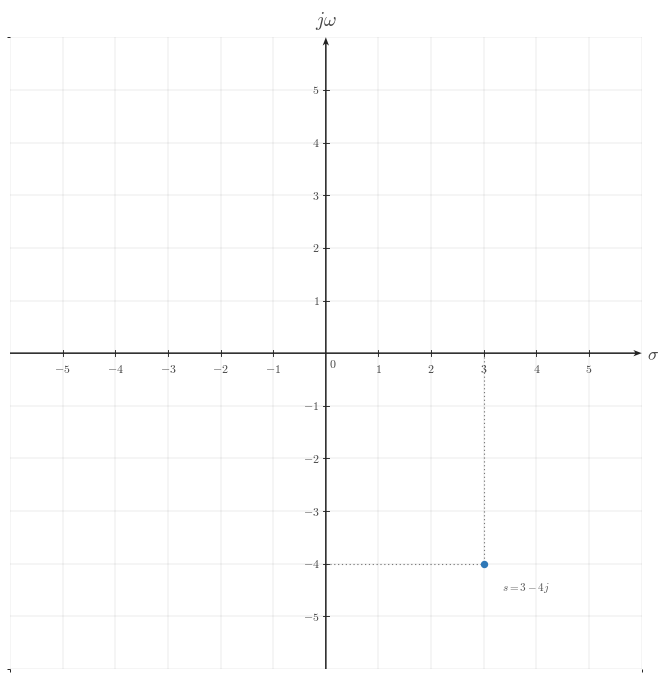

This chart was generated by the following Python code: (Note: this script raises an exception after producing the figure.)
from __future__ import annotations

from pathlib import Path

import matplotlib.pyplot as plt
from matplotlib.ticker import MultipleLocator
import numpy as np

CANONICAL_DPI = 300
PX_PER_DATA_UNIT = 150
MARGIN_LEFT_PX = 115
MARGIN_RIGHT_PX = 120
MARGIN_BOTTOM_PX = 95
MARGIN_TOP_PX = 110

def px_to_pt(px):
    return px * 72 / CANONICAL_DPI

def px_to_data(px):
    return px / PX_PER_DATA_UNIT

plt.rcParams.update({
    "mathtext.fontset": "cm",
    "font.family": "serif",
})

SIGNAL_COLOR = "#2f78b7"
AXIS_COLOR = "#222222"
LABEL_COLOR = "#444444"
TICK_LABEL_COLOR = "#444444"
GRID_COLOR = "#000000"
GUIDE_COLOR = "#777777"
ANNOTATION_COLOR = "#555555"

SIGNAL_LW = px_to_pt(7.1)
SMOOTH_SIGNAL_LW = px_to_pt(5.2)
AXIS_LW = px_to_pt(4.3)
TICK_LW = px_to_pt(2.7)
GRID_LW = px_to_pt(1.3)
GUIDE_LW = px_to_pt(3.3)
ANNOTATION_LW = px_to_pt(2.9)

TICK_LABEL_SIZE = px_to_pt(35.6)
AXIS_LABEL_SIZE = px_to_pt(53.3)
TOP_LABEL_SIZE = px_to_pt(57.8)
ANNOTATION_SIZE = px_to_pt(33.3)

TICK_HALF_LEN = px_to_data(8.25)
X_TICK_LABEL_Y = -px_to_data(24)
Y_TICK_LABEL_X = px_to_data(18)
ORIGIN_LABEL_X = px_to_data(9)
ORIGIN_LABEL_Y = -px_to_data(12)
X_AXIS_LABEL_X_PAD = px_to_data(15)
X_AXIS_LABEL_Y = -px_to_data(4.5)
Y_AXIS_LABEL_Y_PAD = px_to_data(18)

POINT_SIZE = px_to_pt(17.8)
POINT_EDGE = px_to_pt(4.3)

AXIS_ARROW_SHAFT_WIDTH_DATA = px_to_data(4.3)
AXIS_ARROW_KW = dict(
    angles="xy",
    scale_units="xy",
    scale=1,
    units="xy",
    width=AXIS_ARROW_SHAFT_WIDTH_DATA,
    headwidth=4.2,
    headlength=5.5,
    headaxislength=4.3,
    color=AXIS_COLOR,
    pivot="tail",
    clip_on=False,
)

def make_ct_signal_figure(xlim, ylim):
    x_range = xlim[1] - xlim[0]
    y_range = ylim[1] - ylim[0]
    axes_w_px = x_range * PX_PER_DATA_UNIT
    axes_h_px = y_range * PX_PER_DATA_UNIT
    fig_w_px = MARGIN_LEFT_PX + axes_w_px + MARGIN_RIGHT_PX
    fig_h_px = MARGIN_BOTTOM_PX + axes_h_px + MARGIN_TOP_PX
    fig, ax = plt.subplots(
        figsize=(fig_w_px / CANONICAL_DPI, fig_h_px / CANONICAL_DPI),
        dpi=CANONICAL_DPI,
        facecolor="white",
        constrained_layout=True,
    )
    return fig, ax

def math_label(value):
    if isinstance(value, str):
        return value
    if abs(value - int(value)) < 1e-9:
        return rf"${int(value)}$"
    return rf"${value:g}$"

def setup_ct_signal_axes(
    ax,
    *,
    xlim,
    ylim,
    xticks,
    yticks,
    x_axis_label="$\sigma$",
    y_axis_label="$j\omega$",
    show_grid=True,
    show_origin=True,
    y_tick_label_side="left",
    x_minor_grid_step=1,
    y_minor_grid_step=1,
    equal_aspect=True,
):
    ax.set_xlim(*xlim)
    ax.set_ylim(*ylim)
    if equal_aspect:
        ax.set_aspect("equal", adjustable="box")

    ax.set_xticks(xticks)
    ax.set_yticks(yticks)
    ax.xaxis.set_minor_locator(MultipleLocator(x_minor_grid_step))
    ax.yaxis.set_minor_locator(MultipleLocator(y_minor_grid_step))

    if show_grid:
        ax.grid(True, which="both", linewidth=GRID_LW, alpha=0.18, color=GRID_COLOR)
        ax.set_axisbelow(True)

    for spine in ax.spines.values():
        spine.set_visible(False)

    ax.tick_params(left=False, bottom=False, labelleft=False, labelbottom=False)

    x_axis_start, x_axis_end = xlim
    y_axis_start, y_axis_end = ylim

    ax.quiver(x_axis_start, 0, x_axis_end - x_axis_start, 0, **AXIS_ARROW_KW)
    ax.quiver(0, y_axis_start, 0, y_axis_end - y_axis_start, **AXIS_ARROW_KW)

    for t in xticks:
        if abs(t) < 1e-12:
            continue
        ax.plot([t, t], [-TICK_HALF_LEN, TICK_HALF_LEN], color=AXIS_COLOR, lw=TICK_LW, zorder=5)
        ax.text(t, X_TICK_LABEL_Y, math_label(t), fontsize=TICK_LABEL_SIZE, ha="center", va="top", color=TICK_LABEL_COLOR, zorder=6)

    for y in yticks:
        if abs(y) < 1e-12:
            continue
        ax.plot([-TICK_HALF_LEN, TICK_HALF_LEN], [y, y], color=AXIS_COLOR, lw=TICK_LW, zorder=5)
        if y_tick_label_side == "right":
            ax.text(Y_TICK_LABEL_X, y, math_label(y), fontsize=TICK_LABEL_SIZE, ha="left", va="center", color=TICK_LABEL_COLOR, zorder=6)
        else:
            ax.text(-Y_TICK_LABEL_X, y, math_label(y), fontsize=TICK_LABEL_SIZE, ha="right", va="center", color=TICK_LABEL_COLOR, zorder=6)

    if show_origin:
        ax.text(ORIGIN_LABEL_X, ORIGIN_LABEL_Y, r"$0$", fontsize=TICK_LABEL_SIZE, ha="left", va="top", color=TICK_LABEL_COLOR, zorder=6)

    ax.text(x_axis_end + X_AXIS_LABEL_X_PAD, X_AXIS_LABEL_Y, x_axis_label,
            fontsize=AXIS_LABEL_SIZE, ha="left", va="center", color=LABEL_COLOR, clip_on=False)
    ax.text(0, y_axis_end + Y_AXIS_LABEL_Y_PAD, y_axis_label,
            fontsize=TOP_LABEL_SIZE, ha="center", va="bottom", color=LABEL_COLOR, clip_on=False)

def draw_point(ax, sigma, omega, label=None):
    ax.plot(
        sigma,
        omega,
        marker="o",
        markersize=POINT_SIZE,
        markerfacecolor=SIGNAL_COLOR,
        markeredgecolor=SIGNAL_COLOR,
        markeredgewidth=POINT_EDGE,
        linestyle="None",
        zorder=6,
    )
    if label is not None:
        dx = 0.35 if sigma >= 0 else -0.35
        dy = 0.30 if omega >= 0 else -0.30
        ha = "left" if sigma >= 0 else "right"
        if sigma == 0:
            ha = "right"
        va = "bottom" if omega >= 0 else "top"
        if sigma == 0 and omega < 0:
            ha = "left"
            va = "top"
        ax.text(sigma + dx, omega + dy, label,
                fontsize=ANNOTATION_SIZE,
                ha=ha,
                va=va,
                color=ANNOTATION_COLOR,
                zorder=7)

def draw_projection(ax, sigma, omega):
    ax.plot([sigma, sigma], [0.0, omega], color=GUIDE_COLOR, linewidth=GUIDE_LW,
            linestyle=(0, (1.1, 2.4)), zorder=3)
    ax.plot([0.0, sigma], [omega, omega], color=GUIDE_COLOR, linewidth=GUIDE_LW,
            linestyle=(0, (1.1, 2.4)), zorder=3)

def draw_annotation(ax, text, x, y, *, ha="center", va="center", size=ANNOTATION_SIZE*0.9):
    ax.text(x, y, text, fontsize=size, ha=ha, va=va, color=ANNOTATION_COLOR, zorder=7)

def save_figure(fig, output_path: Path):
    fig.savefig(output_path, dpi=CANONICAL_DPI, bbox_inches="tight", facecolor="white")

def main():
    xlim = (-6, 6)
    ylim = (-6, 6)
    xticks = list(range(-5, 6))
    yticks = list(range(-5, 6))

    fig, ax = make_ct_signal_figure(xlim, ylim)
    setup_ct_signal_axes(
        ax,
        xlim=xlim,
        ylim=ylim,
        xticks=xticks,
        yticks=yticks,
        x_axis_label=r"$\sigma$",
        y_axis_label=r"$j\omega$",
        show_grid=True,
        y_tick_label_side="left",
        x_minor_grid_step=1,
        y_minor_grid_step=1,
        equal_aspect=True,
    )

    draw_point(ax, 3, -4, '$s=3-4j$')
    draw_projection(ax, 3, -4)

    output_path = Path(r"/home/jake/Developer/MA/PIPELINE/Electrical-and-Computer-Engineering/2-Build-Lessons/4-Image-Generation/1-Outputs/Continuous-Time-Signal-Processing/11.1--motivation-for-the-laplace-transform-Images/images/l006-s003-qg-q002-q002.png")
    output_path.parent.mkdir(parents=True, exist_ok=True)
    save_figure(fig, output_path)

if __name__ == "__main__":
    main()
